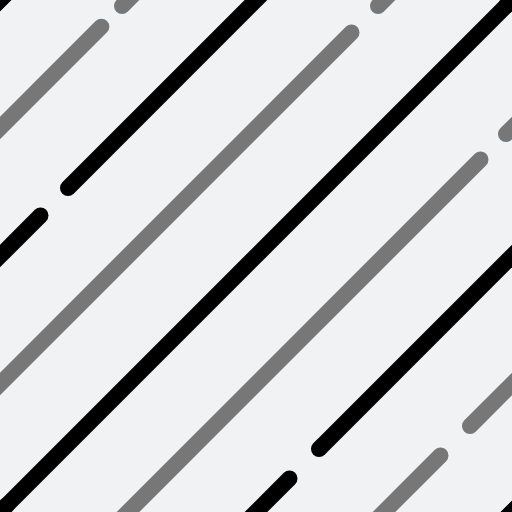
t = 0.00 s
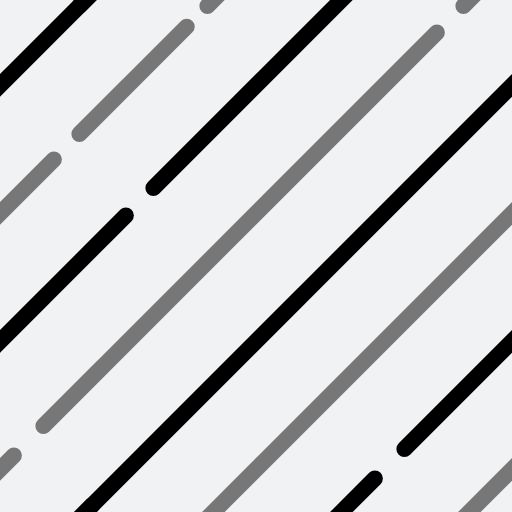
t = 0.67 s
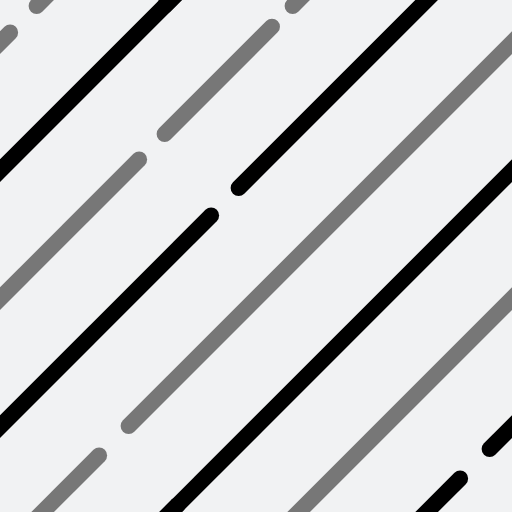
t = 1.33 s
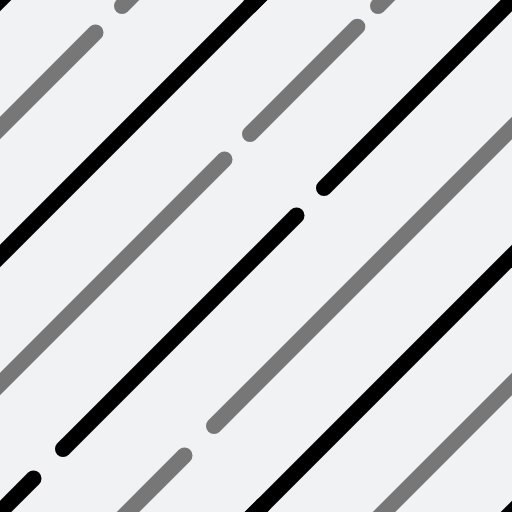
t = 2.00 s
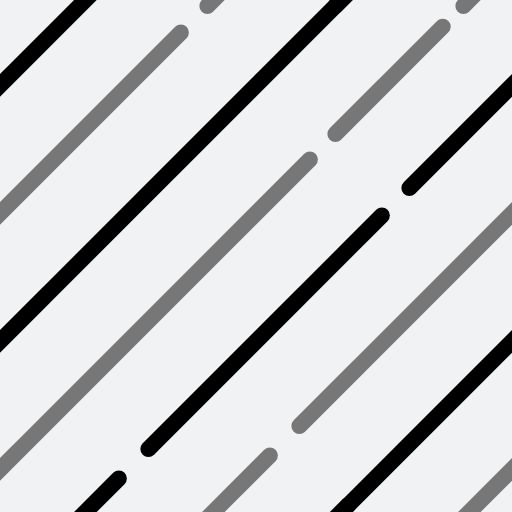
t = 2.67 s
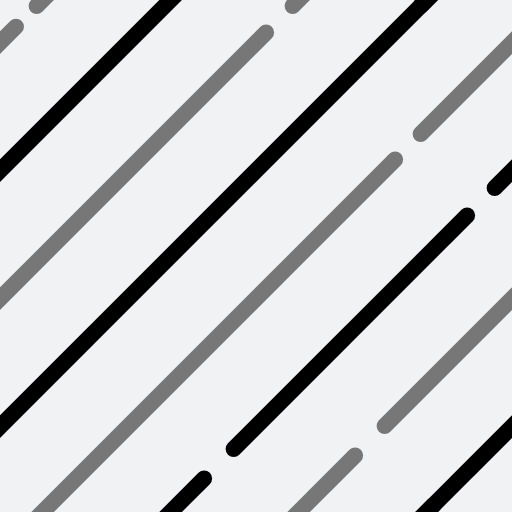
t = 3.33 s

The animated SVG that drew these frames (rendered in a browser with its animation timeline set to each time). Animation: 1 SMIL element (animateTransform=1), 2 CSS @keyframes rules; one cycle of 4.00 s, repeats indefinitely.

<?xml version="1.0"?>
<svg xmlns="http://www.w3.org/2000/svg" xmlns:xlink="http://www.w3.org/1999/xlink"
viewBox="0 0 256 256" width="64px" height="64px">
  <style type="text/css">
    @keyframes ld-pulse
{
  0% {
    animation-timing-function: cubic-bezier(0.0413,0.3905,0.5086,0.6902);
    transform: scale(1);
  }
  24.3% {
    animation-timing-function: cubic-bezier(0.2248,0.6332,0.5246,1);
    transform: scale(0.8458);
  }
  55% {
    animation-timing-function: cubic-bezier(0.3036,0.3393,0.655,0.6144);
    transform: scale(0.8022);
  }
  70.2% {
    animation-timing-function: cubic-bezier(0.4464,0.2728,0.5562,0.7288);
    transform: scale(0.8294);
  }
  82.3% {
    animation-timing-function: cubic-bezier(0.6826,0.1845,1,0.7358);
    transform: scale(0.869);
  }
  100% {
    transform: scale(1);
  }
}
.ld.ld-pulse {
  animation: ld-pulse 0.5s infinite;
}
    @keyframes ld-move {
      0% { transform: translate(0,0) }
      100% { transform: translate(256px,0) }
    }
  </style>
  <defs><g id="id-0.015594824036132104">
    
<!-- Generator: Adobe Illustrator 21.0.0, SVG Export Plug-In . SVG Version: 6.00 Build 0)  -->


<line fill="none" stroke="#000000" stroke-width="8" stroke-linecap="round" stroke-linejoin="round" stroke-miterlimit="10" x1="259.5" y1="-3.5" x2="-3" y2="259"/>
<line fill="none" stroke="#777777" stroke-width="8" stroke-linecap="round" stroke-linejoin="round" stroke-miterlimit="10" x1="61" y1="259" x2="240.25" y2="79.75"/>
<line fill="none" stroke="#000000" stroke-width="8" stroke-linecap="round" stroke-linejoin="round" stroke-miterlimit="10" x1="159.5" y1="224.5" x2="276.25" y2="107.75"/>
<line fill="none" stroke="#777777" stroke-width="8" stroke-linecap="round" stroke-linejoin="round" stroke-miterlimit="10" x1="220.25" y1="227.75" x2="189" y2="259"/>
<line fill="none" stroke="#777777" stroke-width="8" stroke-linecap="round" stroke-linejoin="round" stroke-miterlimit="10" x1="175.75" y1="16.25" x2="-21" y2="213"/>
<line fill="none" stroke="#000000" stroke-width="8" stroke-linecap="round" stroke-linejoin="round" stroke-miterlimit="10" x1="144.75" y1="-16.75" x2="34" y2="94"/>
<line fill="none" stroke="#777777" stroke-width="8" stroke-linecap="round" stroke-linejoin="round" stroke-miterlimit="10" x1="50.667" y1="13.333" x2="-3" y2="67"/>


  </g></defs>
  <rect y="0" fill="#F1F2F3" width="256" height="256"/>
  <g>
    <use xlink:href="#id-0.015594824036132104" x="-256" y="-256"/><use xlink:href="#id-0.015594824036132104" x="0" y="-256"/><use xlink:href="#id-0.015594824036132104" x="256" y="-256"/><use xlink:href="#id-0.015594824036132104" x="-256" y="0"/><use xlink:href="#id-0.015594824036132104" x="0" y="0"/><use xlink:href="#id-0.015594824036132104" x="256" y="0"/><use xlink:href="#id-0.015594824036132104" x="-256" y="256"/><use xlink:href="#id-0.015594824036132104" x="0" y="256"/><use xlink:href="#id-0.015594824036132104" x="256" y="256"/>
    <animateTransform attributeName="transform" type="translate"
    dur="4s" repeatCount="indefinite" keyTimes="0;1" values="0;256"/>
  </g>
</svg>